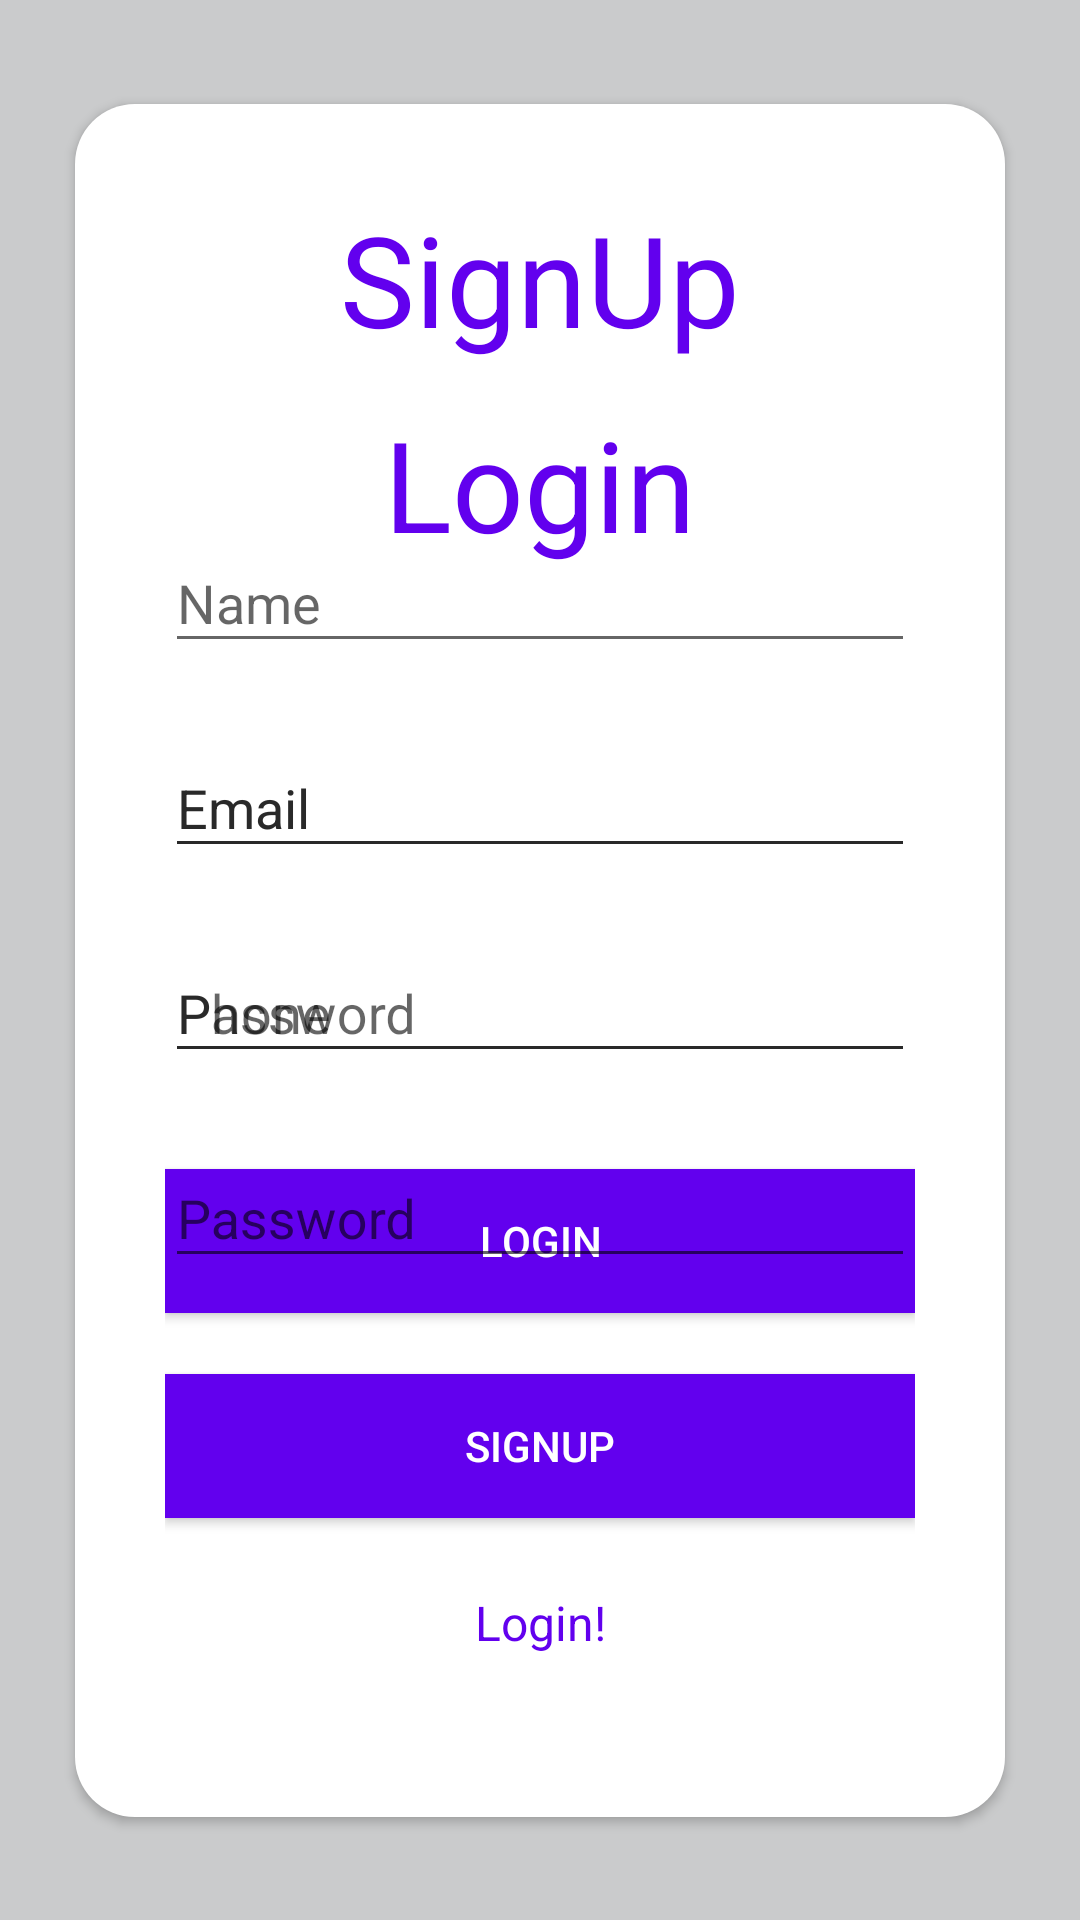

Here is an Android app screen rendered from its layout file. Give the layout XML and the strings, colors and styles it references.
<!-- AndroidManifest.xml: application theme AppTheme -->
<!-- res/layout/auth_fragment.xml -->
<?xml version="1.0" encoding="utf-8"?>
<androidx.constraintlayout.widget.ConstraintLayout xmlns:android="http://schemas.android.com/apk/res/android"
    android:layout_width="match_parent"
    android:layout_height="match_parent"
    android:background="#CACBCC"
    xmlns:app="http://schemas.android.com/apk/res-auto">

    <androidx.constraintlayout.widget.ConstraintLayout
        android:layout_width="match_parent"
        android:layout_height="wrap_content"
        android:padding="30dp"
        android:layout_margin="25dp"
        android:elevation="2dp"
        android:background="@drawable/background_card"
        app:layout_constraintBottom_toBottomOf="parent"
        app:layout_constraintEnd_toEndOf="parent"
        app:layout_constraintStart_toStartOf="parent"
        app:layout_constraintTop_toTopOf="parent">

        <LinearLayout
            android:id="@+id/login_view"
            android:orientation="vertical"
            android:layout_width="match_parent"
            android:layout_height="wrap_content"
            app:layout_constraintBottom_toBottomOf="parent"
            app:layout_constraintEnd_toEndOf="parent"
            app:layout_constraintStart_toStartOf="parent"
            app:layout_constraintTop_toTopOf="parent">

            <TextView android:id="@+id/Login"
                android:text="Login"
                android:textSize="42dp"
                android:textColor="@color/colorPrimary"
                android:layout_width="wrap_content"
                android:layout_height="72dp"
                android:layout_marginBottom="24dp"
                android:layout_gravity="center_horizontal" />

            
            <com.google.android.material.textfield.TextInputLayout
                android:layout_width="match_parent"
                android:layout_height="wrap_content"
                android:layout_marginTop="8dp"
                android:layout_marginBottom="8dp">
                <EditText android:id="@+id/input_email"
                    android:layout_width="match_parent"
                    android:layout_height="wrap_content"
                    android:inputType="textEmailAddress"
                    android:hint="Email" />
            </com.google.android.material.textfield.TextInputLayout>

            
            <com.google.android.material.textfield.TextInputLayout
                android:layout_width="match_parent"
                android:layout_height="wrap_content"
                android:layout_marginTop="8dp"
                android:layout_marginBottom="8dp">
                <EditText android:id="@+id/input_password"
                    android:layout_width="match_parent"
                    android:layout_height="wrap_content"
                    android:inputType="textPassword"
                    android:hint="Password"/>
            </com.google.android.material.textfield.TextInputLayout>

            <Button
                android:id="@+id/btn_login"
                android:layout_width="fill_parent"
                android:layout_height="wrap_content"
                android:layout_marginTop="24dp"
                android:textColor="@android:color/white"
                android:background="@color/colorPrimary"
                android:layout_marginBottom="24dp"
                android:padding="12dp"
                android:text="Login"/>

            <TextView android:id="@+id/link_signup"
                android:layout_width="fill_parent"
                android:layout_height="wrap_content"
                android:layout_marginBottom="24dp"
                android:textColor="@color/colorPrimary"
                android:text="No account yet? SignUp!"
                android:gravity="center"
                android:textSize="16dip"/>

        </LinearLayout>

        <LinearLayout
            android:id="@+id/signup_view"
            android:orientation="vertical"
            android:layout_width="match_parent"
            android:layout_height="wrap_content"
            app:layout_constraintBottom_toBottomOf="parent"
            app:layout_constraintEnd_toEndOf="parent"
            app:layout_constraintStart_toStartOf="parent"
            app:layout_constraintTop_toTopOf="parent">

            <TextView
                android:text="SignUp"
                android:textSize="42dp"
                android:textColor="@color/colorPrimary"
                android:layout_width="wrap_content"
                android:layout_height="72dp"
                android:layout_marginBottom="24dp"
                android:layout_gravity="center_horizontal" />

            <com.google.android.material.textfield.TextInputLayout
                android:layout_width="match_parent"
                android:layout_height="wrap_content"
                android:layout_marginTop="8dp"
                android:layout_marginBottom="8dp">
                <EditText android:id="@+id/s_input_name"
                    android:layout_width="match_parent"
                    android:layout_height="wrap_content"
                    android:inputType="textPersonName"
                    android:hint="Name" />
            </com.google.android.material.textfield.TextInputLayout>

            <com.google.android.material.textfield.TextInputLayout
                android:layout_width="match_parent"
                android:layout_height="wrap_content"
                android:layout_marginTop="8dp"
                android:layout_marginBottom="8dp">
                <EditText android:id="@+id/s_input_email"
                    android:layout_width="match_parent"
                    android:layout_height="wrap_content"
                    android:inputType="textEmailAddress"
                    android:hint="Email" />
            </com.google.android.material.textfield.TextInputLayout>

            <com.google.android.material.textfield.TextInputLayout
                android:layout_width="match_parent"
                android:layout_height="wrap_content"
                android:layout_marginTop="8dp"
                android:layout_marginBottom="8dp">
                <EditText android:id="@+id/s_input_phone"
                    android:layout_width="match_parent"
                    android:layout_height="wrap_content"
                    android:inputType="phone"
                    android:hint="Phone" />
            </com.google.android.material.textfield.TextInputLayout>

            
            <com.google.android.material.textfield.TextInputLayout
                android:layout_width="match_parent"
                android:layout_height="wrap_content"
                android:layout_marginTop="8dp"
                android:layout_marginBottom="8dp">
                <EditText android:id="@+id/s_input_password"
                    android:layout_width="match_parent"
                    android:layout_height="wrap_content"
                    android:inputType="textPassword"
                    android:hint="Password"/>
            </com.google.android.material.textfield.TextInputLayout>

            <Button
                android:id="@+id/btn_signup"
                android:layout_width="fill_parent"
                android:layout_height="wrap_content"
                android:layout_marginTop="24dp"
                android:layout_marginBottom="24dp"
                android:padding="12dp"
                android:textColor="@android:color/white"
                android:background="@color/colorPrimary"
                android:text="SignUp"/>

            <TextView android:id="@+id/link_signin"
                android:layout_width="fill_parent"
                android:layout_height="wrap_content"
                android:layout_marginBottom="24dp"
                android:text="Login!"
                android:textColor="@color/colorPrimary"
                android:gravity="center"
                android:textSize="16dip"/>

        </LinearLayout>

    </androidx.constraintlayout.widget.ConstraintLayout>

</androidx.constraintlayout.widget.ConstraintLayout>
<!-- resources referenced by this layout -->
<resources>
  <color name="colorPrimary">#6200EE</color>
  <!-- drawable background_card (drawable) -->
  <?xml version="1.0" encoding="utf-8"?>
  <shape xmlns:android="http://schemas.android.com/apk/res/android">
      <solid android:color="#ffff"/>
      <corners
          android:bottomLeftRadius="20dp"
          android:bottomRightRadius="20dp"
          android:topLeftRadius="20dp"
          android:topRightRadius="20dp" />
  </shape>
  <style name="AppTheme" parent="Theme.AppCompat.Light.NoActionBar">
          
          <item name="colorPrimary">@color/colorPrimary</item>
          <item name="colorPrimaryDark">@color/colorPrimaryDark</item>
          <item name="colorAccent">@color/colorAccent</item>
      </style>
  <color name="colorPrimaryDark">#3700B3</color>
  <color name="colorAccent">#03DAC5</color>
</resources>
